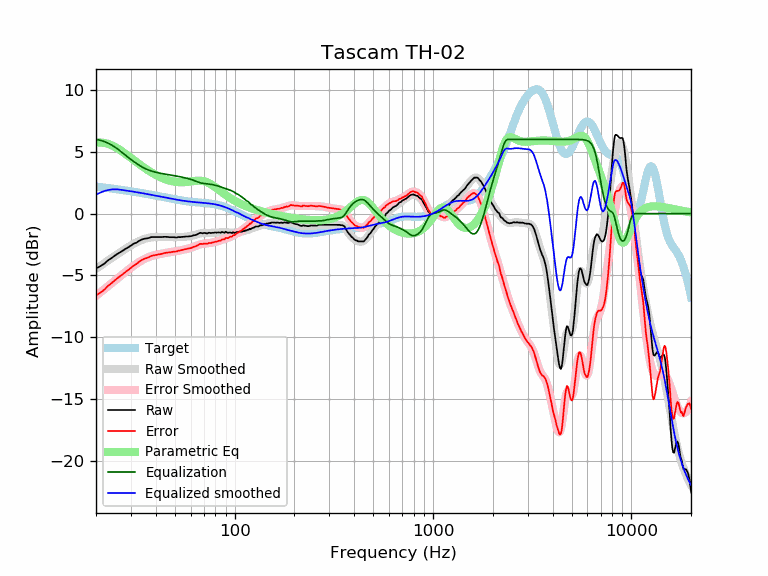

The data file committed next to this chart (first rows):
frequency, raw, error, smoothed, error_smoothed, equalization, parametric_eq, equalized_raw, equalized_smoothed, target
20, -4.44, -6.63, -4.47, -6.66, 6.00, 5.73, 1.56, 1.53, 2.19
21, -4.26, -6.41, -4.24, -6.38, 5.93, 5.75, 1.67, 1.70, 2.15
22, -4.06, -6.17, -4.01, -6.12, 5.83, 5.72, 1.77, 1.82, 2.11
23, -3.78, -5.85, -3.79, -5.86, 5.70, 5.64, 1.92, 1.90, 2.07
24, -3.59, -5.62, -3.59, -5.62, 5.54, 5.52, 1.95, 1.95, 2.03
25, -3.38, -5.37, -3.40, -5.39, 5.36, 5.38, 1.98, 1.97, 1.99
26, -3.20, -5.15, -3.21, -5.16, 5.16, 5.22, 1.96, 1.95, 1.95
27, -3.05, -4.96, -3.04, -4.95, 4.95, 5.04, 1.90, 1.91, 1.91
28, -2.88, -4.76, -2.87, -4.75, 4.75, 4.86, 1.87, 1.88, 1.88
29, -2.74, -4.58, -2.72, -4.56, 4.56, 4.68, 1.82, 1.84, 1.84
30, -2.59, -4.39, -2.58, -4.38, 4.38, 4.50, 1.79, 1.80, 1.80
31, -2.43, -4.20, -2.44, -4.21, 4.21, 4.33, 1.78, 1.77, 1.77
32, -2.35, -4.08, -2.33, -4.06, 4.06, 4.16, 1.71, 1.73, 1.73
33, -2.20, -3.89, -2.22, -3.92, 3.92, 4.00, 1.72, 1.69, 1.69
34, -2.10, -3.76, -2.13, -3.79, 3.79, 3.85, 1.69, 1.66, 1.66
35, -2.04, -3.66, -2.06, -3.68, 3.68, 3.71, 1.64, 1.62, 1.62
36, -2.01, -3.60, -2.00, -3.59, 3.59, 3.58, 1.58, 1.59, 1.59
37, -1.97, -3.52, -1.96, -3.51, 3.51, 3.45, 1.54, 1.55, 1.55
38, -1.90, -3.42, -1.92, -3.44, 3.44, 3.34, 1.54, 1.52, 1.52
39, -1.90, -3.38, -1.90, -3.39, 3.39, 3.23, 1.49, 1.48, 1.48
40, -1.90, -3.35, -1.89, -3.34, 3.34, 3.13, 1.44, 1.45, 1.45
41, -1.90, -3.32, -1.89, -3.30, 3.30, 3.04, 1.40, 1.42, 1.42
42, -1.90, -3.28, -1.88, -3.27, 3.27, 2.96, 1.37, 1.38, 1.38
43, -1.90, -3.25, -1.88, -3.24, 3.24, 2.89, 1.34, 1.35, 1.35
44, -1.88, -3.20, -1.89, -3.21, 3.21, 2.82, 1.33, 1.32, 1.32
45, -1.88, -3.17, -1.89, -3.18, 3.18, 2.76, 1.30, 1.29, 1.29
46, -1.89, -3.15, -1.90, -3.16, 3.16, 2.71, 1.27, 1.26, 1.26
47, -1.91, -3.14, -1.90, -3.13, 3.13, 2.67, 1.23, 1.23, 1.23
48, -1.91, -3.11, -1.91, -3.11, 3.11, 2.63, 1.20, 1.20, 1.20
49, -1.91, -3.09, -1.91, -3.09, 3.09, 2.60, 1.18, 1.18, 1.18
50, -1.92, -3.07, -1.91, -3.06, 3.06, 2.58, 1.14, 1.15, 1.15
51, -1.94, -3.06, -1.91, -3.04, 3.04, 2.56, 1.10, 1.13, 1.13
52, -1.89, -2.99, -1.91, -3.01, 3.01, 2.54, 1.12, 1.10, 1.10
53, -1.91, -2.99, -1.90, -2.98, 2.98, 2.54, 1.07, 1.08, 1.08
54, -1.89, -2.95, -1.89, -2.95, 2.95, 2.54, 1.07, 1.06, 1.06
55, -1.88, -2.92, -1.89, -2.93, 2.93, 2.54, 1.05, 1.04, 1.04
56, -1.87, -2.89, -1.88, -2.90, 2.90, 2.54, 1.03, 1.02, 1.02
57, -1.86, -2.86, -1.87, -2.87, 2.87, 2.55, 1.01, 1.00, 1.00
58, -1.85, -2.84, -1.85, -2.84, 2.84, 2.57, 0.99, 0.99, 0.99
59, -1.84, -2.81, -1.84, -2.81, 2.81, 2.58, 0.97, 0.97, 0.97
60, -1.83, -2.79, -1.81, -2.77, 2.77, 2.60, 0.95, 0.96, 0.96
61, -1.81, -2.76, -1.79, -2.74, 2.74, 2.61, 0.93, 0.95, 0.95
62, -1.75, -2.68, -1.76, -2.70, 2.70, 2.63, 0.95, 0.94, 0.94
63, -1.75, -2.67, -1.73, -2.65, 2.65, 2.64, 0.90, 0.92, 0.92
64, -1.71, -2.62, -1.69, -2.61, 2.61, 2.65, 0.90, 0.91, 0.91
65, -1.67, -2.57, -1.66, -2.57, 2.57, 2.66, 0.90, 0.91, 0.91
66, -1.60, -2.50, -1.63, -2.53, 2.53, 2.66, 0.93, 0.90, 0.90
67, -1.56, -2.45, -1.61, -2.49, 2.49, 2.66, 0.94, 0.89, 0.89
68, -1.57, -2.45, -1.59, -2.47, 2.47, 2.65, 0.90, 0.88, 0.88
69, -1.60, -2.47, -1.58, -2.45, 2.45, 2.64, 0.85, 0.87, 0.87
70, -1.56, -2.42, -1.57, -2.43, 2.43, 2.62, 0.88, 0.86, 0.86
71, -1.57, -2.42, -1.57, -2.42, 2.42, 2.59, 0.86, 0.85, 0.85
72, -1.60, -2.44, -1.57, -2.42, 2.42, 2.56, 0.82, 0.84, 0.84
73, -1.60, -2.43, -1.57, -2.41, 2.41, 2.52, 0.81, 0.84, 0.84
74, -1.55, -2.37, -1.57, -2.39, 2.39, 2.47, 0.85, 0.82, 0.83
75, -1.56, -2.37, -1.57, -2.38, 2.38, 2.42, 0.82, 0.81, 0.81
76, -1.58, -2.38, -1.56, -2.36, 2.36, 2.37, 0.79, 0.80, 0.80
77, -1.55, -2.34, -1.56, -2.35, 2.35, 2.31, 0.80, 0.79, 0.79
78, -1.56, -2.33, -1.55, -2.33, 2.33, 2.25, 0.77, 0.77, 0.78
79, -1.54, -2.30, -1.55, -2.31, 2.31, 2.19, 0.77, 0.76, 0.76
... 553 more rows
